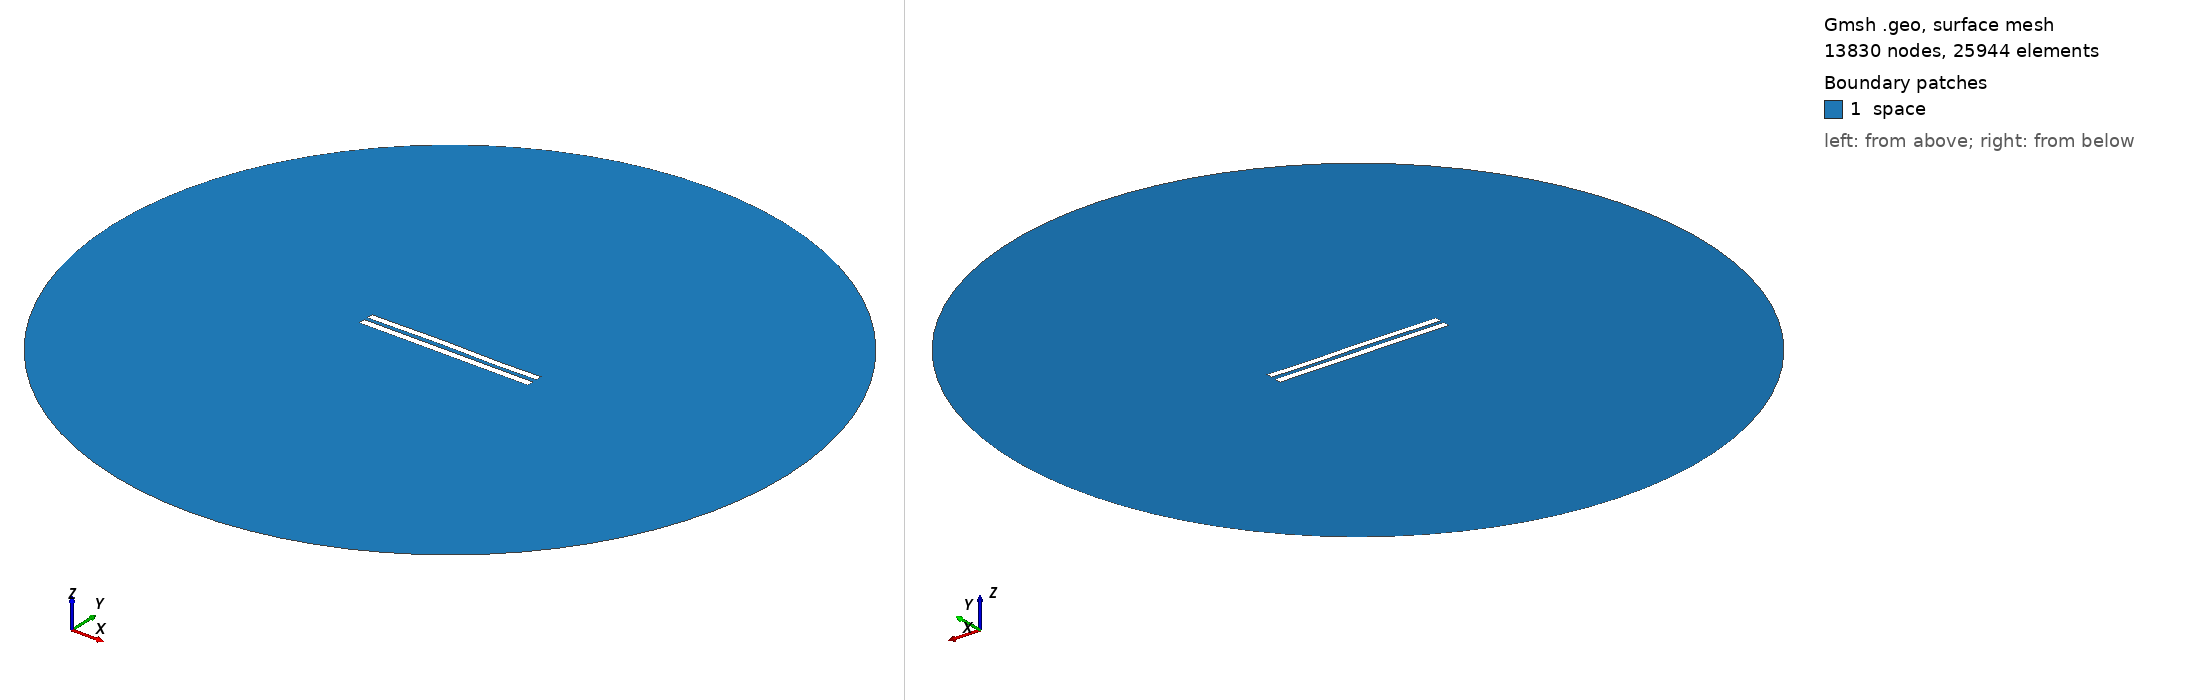

Gmsh geometry script, surface-meshed: 13830 nodes, 25944 surface elements. Boundary patches (legend numbers): 1 space. Left view from above one corner, right view from below the opposite corner. Legend entries are the model's physical surfaces. The drawing asked Gmsh for element sizes between 1% and 20% of the model's largest extent; the script's own settings can give other sizes.

=== 5622.geo (drawn) ===
//---------------------------------------
// Geometry kernel
//---------------------------------------

SetFactory("OpenCASCADE");



//---------------------------------------
// Parameters of the geometry
//---------------------------------------

// Overetch of the upper plate
overetch = 0.125;

// Distance between the plates
distance = 2.25;

// Discretization over the x axis (for the deformation)
nx = 50; 

// Length of the plate
L = 100 - overetch; 

// Number of modes
n = 4; 

// 1st mode coefficient
coeff(1) = 0.15;
beta(1) = 0.596864 * 3.1415926535 / L;

// 2nd mode coefficient
coeff(2) = 0.15;
beta(2) = 1.49418 * 3.1415926535 / L;

// 3rd mode coefficient
coeff(3) = 0.15;
beta(3) = 2.50025 * 3.1415926535 / L;

// 4th mode coefficient
coeff(4) = -0.075;
beta(4) = 3.49999 * 3.1415926535 / L;



//---------------------------------------
// Upper plate (deformed rectangle)
//---------------------------------------

// Coordiantes of the upper plate
xmin = -50;
xmax = 50 - overetch;

// Height of the upper plate
yheight = 4 - 2 * overetch;

// Indexes of the points
UpperID[] = {};
LowerID[] = {};
LeftID[] = {};
RightID[] = {};

// Point index
p = 1;

// Horizontal edges
For i In {1:nx}
    x = xmin + (i-1)*(xmax - xmin)/(nx-1);

    y_bottom = distance / 2 + overetch;
    For j In {1:n}
        C = (Cosh(beta(j)*L) + Cos(beta(j)*L)) / (Sinh(beta(j)*L) + Sin(beta(j)*L));
        y_bottom  = y_bottom + coeff(j) * (Cosh(beta(j)*(x+50)) - Cos(beta(j)*(x+50)) - C * (Sinh(beta(j)*(x+50)) - Sin(beta(j)*(x+50))));
    EndFor

    y_top = y_bottom + yheight;

    Point(p) = {x, y_top, 0, 1.0};
    UpperID[i] = p;
    p = p + 1;

    Point(p) = {x, y_bottom, 0, 1.0};
    LowerID[i] = p;
    p = p + 1;
EndFor

// Create point lists
UpperPts[] = {}; LowerPts[] = {};
For i In {1:nx}
  UpperPts[] += {UpperID[i]};
  LowerPts[] += {LowerID[i]};
EndFor

// Build splines
Spline(1) = {UpperPts[]};
Spline(2) = {LowerPts[]};
Line(3) = {LowerPts[nx-1], UpperPts[nx-1]};
Line(4) = {LowerPts[0], UpperPts[0]};

// Build the plane surface
Curve Loop(1) = {2, 3, -1, -4};
Plane Surface(1) = {1};



//---------------------------------------
// Lower plate (rectangle)
//---------------------------------------

// Vertices
Point(1001) = {-50, -1, 0, 1.0};
Point(1002) = { 50, -1, 0, 1.0};
Point(1003) = { 50,  -5, 0, 1.0};
Point(1004) = {-50,  -5, 0, 1.0};

// Edges
Line(5) = {1001, 1002};
Line(6) = {1002, 1003};
Line(7) = {1003, 1004};
Line(8) = {1004, 1001};

// Plane surface
Line Loop(2) = {5, 6, 7, 8};
Plane Surface(2) = {2}; 



//---------------------------------------
// Outer (fictious) boundary
//---------------------------------------

// Points
Point(1005) = {0, 0, 0};       // Center
Point(1006) = {200, 0, 0};     // Start point
Point(1007) = {0, 200, 0};     // 90 degrees
Point(1008) = {-200, 0, 0};    // 180 degrees
Point(1009) = {0, -200, 0};    // 270 degrees

// Circle arcs (each needs start, center, end)
Circle(9) = {1006, 1005, 1007};
Circle(10) = {1007, 1005, 1008};
Circle(11) = {1008, 1005, 1009};
Circle(12) = {1009, 1005, 1006};

// Plane surface for the entire domain
Curve Loop(3) = {9, 10, 11, 12};
Surface(3) = {3};

// Subtract the plates from the whole domain to obtain the actual domain where we want to solve the equations
BooleanDifference{ Surface{3}; Delete; }{ Surface{1}; Surface{2}; Delete; }




//---------------------------------------
// Transfinite Lines/Curves
//---------------------------------------

// Set the number of points on the boundaries
r = 7;

// Plates
Transfinite Curve {1, 2} = 50*r Using Progression 1;
Transfinite Curve {3, 4} = 2*r Using Progression 1;
Transfinite Line {5, 7} = 50*r Using Progression 1;
Transfinite Line {6, 8} = 2*r Using Progression 1;

// Outer boundary
Transfinite Line {9, 10, 11, 12} = 20 Using Progression 1;



//---------------------------------------
// Physical groups
//---------------------------------------                

// Physical curves (boundaries)
Physical Line("force_segment", 10) = {2};
Physical Line("upper_plate", 11) = {1, 3, 4};
Physical Line("lower_plate", 12) = {5, 6, 7, 8};
Physical Line("boundary", 20) = {9, 10, 11, 12};

// Physical Surfaces
Physical Surface("space", 30) = {3};



//---------------------------------------
// 6. Generate the Mesh
//---------------------------------------

// 2D mesh generation
Mesh 2;
